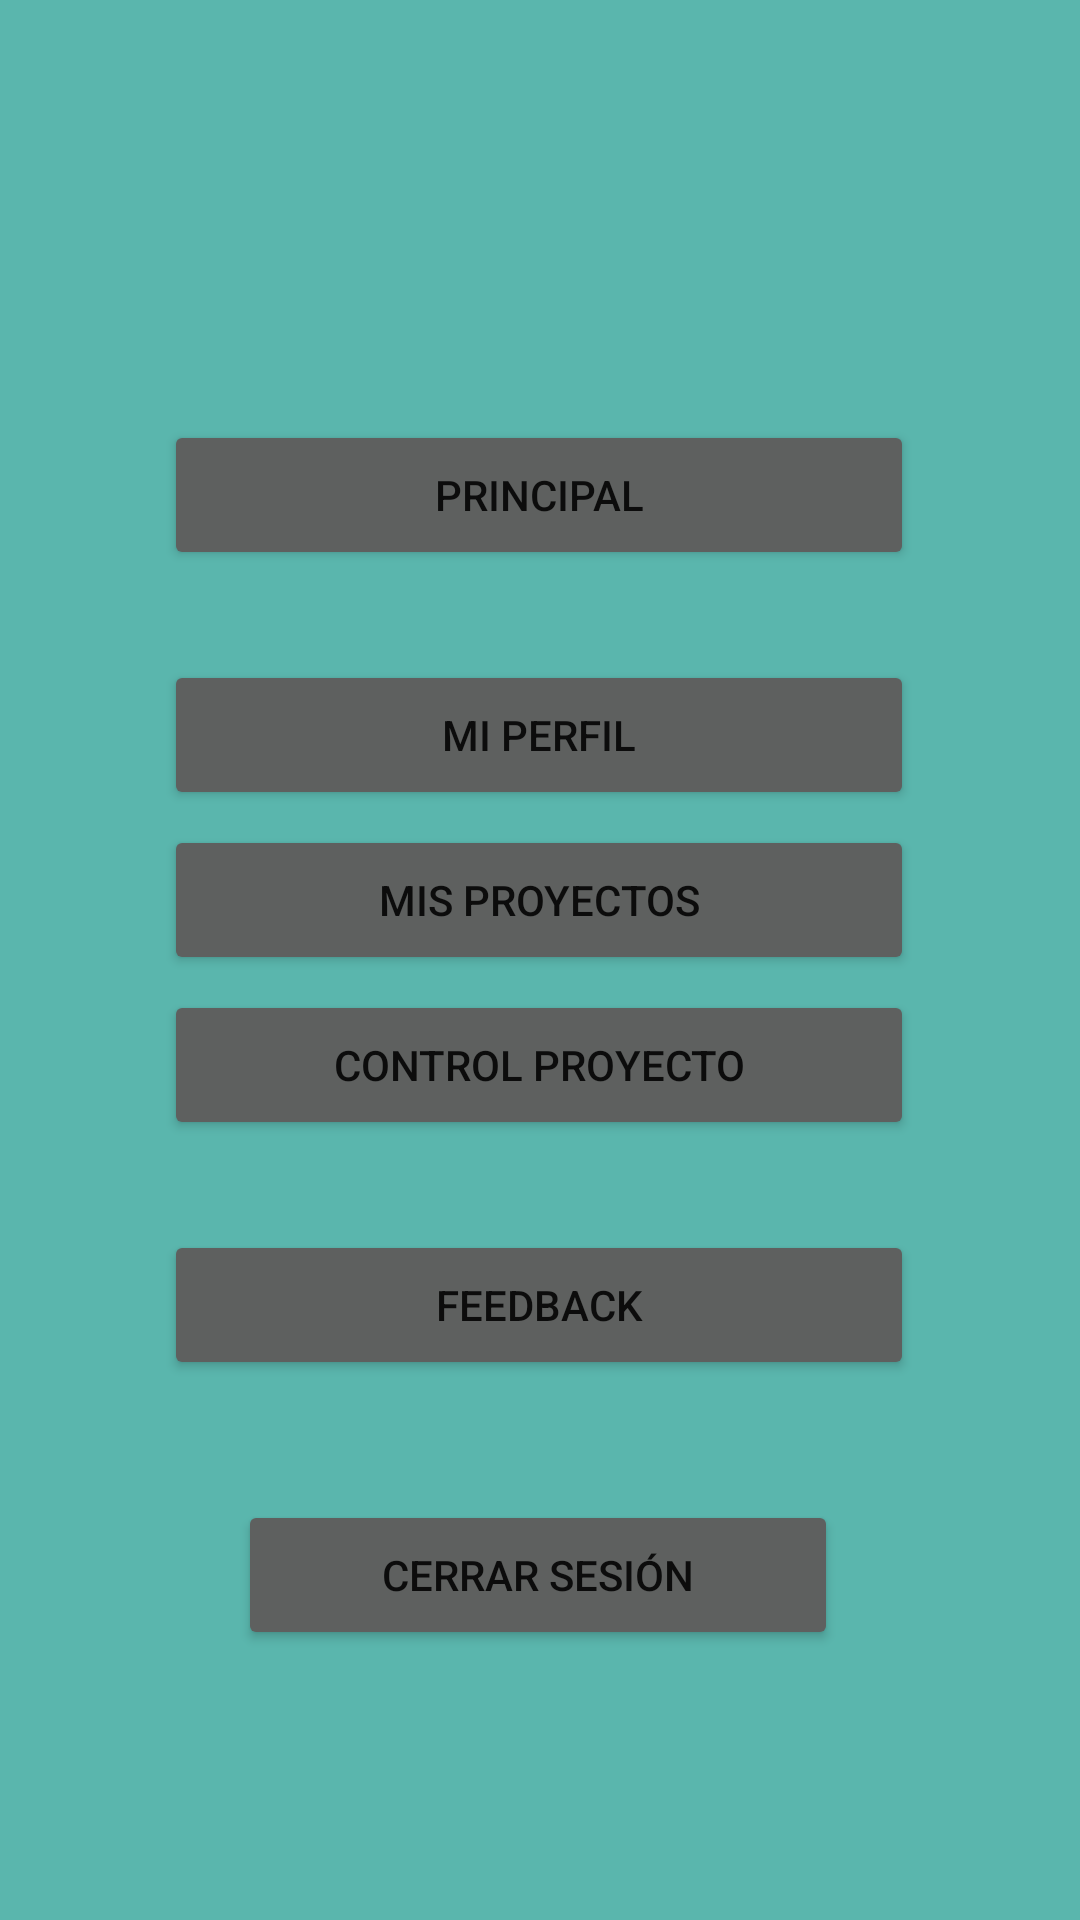

Android layout source for this screen:
<!-- AndroidManifest.xml: application theme Theme.MideOKR -->
<!-- res/layout/menu.xml -->
<?xml version="1.0" encoding="utf-8"?>
<androidx.constraintlayout.widget.ConstraintLayout xmlns:android="http://schemas.android.com/apk/res/android"
    xmlns:app="http://schemas.android.com/apk/res-auto"
    xmlns:tools="http://schemas.android.com/tools"
    android:layout_width="match_parent"
    android:layout_height="match_parent"
    android:background="@color/personalizado">

    <TextView
        android:id="@+id/nombre"
        android:layout_width="100dp"
        android:layout_height="20dp"
        android:layout_marginTop="60dp"
        app:layout_constraintEnd_toEndOf="parent"
        app:layout_constraintStart_toStartOf="parent"
        app:layout_constraintTop_toTopOf="parent" />

    <TextView
        android:id="@+id/email"
        android:layout_width="100dp"
        android:layout_height="20dp"
        android:layout_marginTop="10dp"
        app:layout_constraintEnd_toEndOf="parent"
        app:layout_constraintStart_toStartOf="parent"
        app:layout_constraintTop_toBottomOf="@+id/nombre" />

    <Button
        android:id="@+id/btnPrincipal"
        android:layout_width="250dp"
        android:layout_height="50dp"
        android:layout_gravity="center"
        android:layout_marginTop="30dp"
        android:backgroundTint="@color/gris"
        android:ems="10"
        android:text="@string/principal"
        app:layout_constraintEnd_toEndOf="parent"
        app:layout_constraintHorizontal_bias="0.496"
        app:layout_constraintStart_toStartOf="parent"
        app:layout_constraintTop_toBottomOf="@+id/email" />
    <Button
        android:id="@+id/btnPerfil"
        android:layout_width="250dp"
        android:layout_height="50dp"
        android:layout_gravity="center"
        android:layout_marginTop="30dp"
        android:backgroundTint="@color/gris"
        android:ems="10"
        android:text="@string/perfil"
        app:layout_constraintEnd_toEndOf="parent"
        app:layout_constraintHorizontal_bias="0.496"
        app:layout_constraintStart_toStartOf="parent"
        app:layout_constraintTop_toBottomOf="@+id/btnPrincipal" />

    <Button
        android:id="@+id/btnProyectos"
        android:layout_width="250dp"
        android:layout_height="50dp"
        android:layout_gravity="center"
        android:layout_marginTop="5dp"
        android:backgroundTint="@color/gris"
        android:ems="10"
        android:text="@string/proyectos"
        app:layout_constraintEnd_toEndOf="parent"
        app:layout_constraintHorizontal_bias="0.496"
        app:layout_constraintStart_toStartOf="parent"
        app:layout_constraintTop_toBottomOf="@+id/btnPerfil" />

    <Button
        android:id="@+id/btnControl"
        android:layout_width="250dp"
        android:layout_height="50dp"
        android:layout_gravity="center"
        android:layout_marginTop="5dp"
        android:backgroundTint="@color/gris"
        android:ems="10"
        android:text="@string/control"
        app:layout_constraintEnd_toEndOf="parent"
        app:layout_constraintHorizontal_bias="0.496"
        app:layout_constraintStart_toStartOf="parent"
        app:layout_constraintTop_toBottomOf="@+id/btnProyectos" />

    <Button
        android:id="@+id/btnFeedback"
        android:layout_width="250dp"
        android:layout_height="50dp"
        android:layout_gravity="center"
        android:layout_marginTop="30dp"
        android:backgroundTint="@color/gris"
        android:ems="10"
        android:text="@string/feedback"
        app:layout_constraintEnd_toEndOf="parent"
        app:layout_constraintHorizontal_bias="0.496"
        app:layout_constraintStart_toStartOf="parent"
        app:layout_constraintTop_toBottomOf="@+id/btnControl" />

    <Button
        android:id="@+id/btnSesion"
        android:layout_width="200dp"
        android:layout_height="50dp"
        android:layout_gravity="center"
        android:layout_marginTop="40dp"
        android:backgroundTint="@color/gris"
        android:ems="10"
        android:text="@string/sesion"
        app:layout_constraintEnd_toEndOf="parent"
        app:layout_constraintHorizontal_bias="0.496"
        app:layout_constraintStart_toStartOf="parent"
        app:layout_constraintTop_toBottomOf="@+id/btnFeedback" />
</androidx.constraintlayout.widget.ConstraintLayout>
<!-- resources referenced by this layout -->
<resources>
  <color name="gris">#5E605F</color>
  <color name="personalizado">#5AB6AD</color>
  <string name="control">Control proyecto</string>
  <string name="feedback">Feedback</string>
  <string name="perfil">Mi perfil</string>
  <string name="principal">Principal</string>
  <string name="proyectos">Mis proyectos</string>
  <string name="sesion">Cerrar sesión</string>
  <style name="Theme.MideOKR" parent="Theme.MaterialComponents.DayNight.DarkActionBar">
          
          <item name="colorPrimary">@color/purple_500</item>
          <item name="colorPrimaryVariant">@color/purple_700</item>
          <item name="colorOnPrimary">@color/white</item>
          
          <item name="colorSecondary">@color/teal_200</item>
          <item name="colorSecondaryVariant">@color/teal_700</item>
          <item name="colorOnSecondary">@color/black</item>
          
          <item name="android:statusBarColor">?attr/colorPrimaryVariant</item>
          
      </style>
  <color name="purple_500">#FF6200EE</color>
  <color name="purple_700">#FF3700B3</color>
  <color name="white">#FFFFFFFF</color>
  <color name="teal_200">#FF03DAC5</color>
  <color name="teal_700">#FF018786</color>
  <color name="black">#FF000000</color>
</resources>
